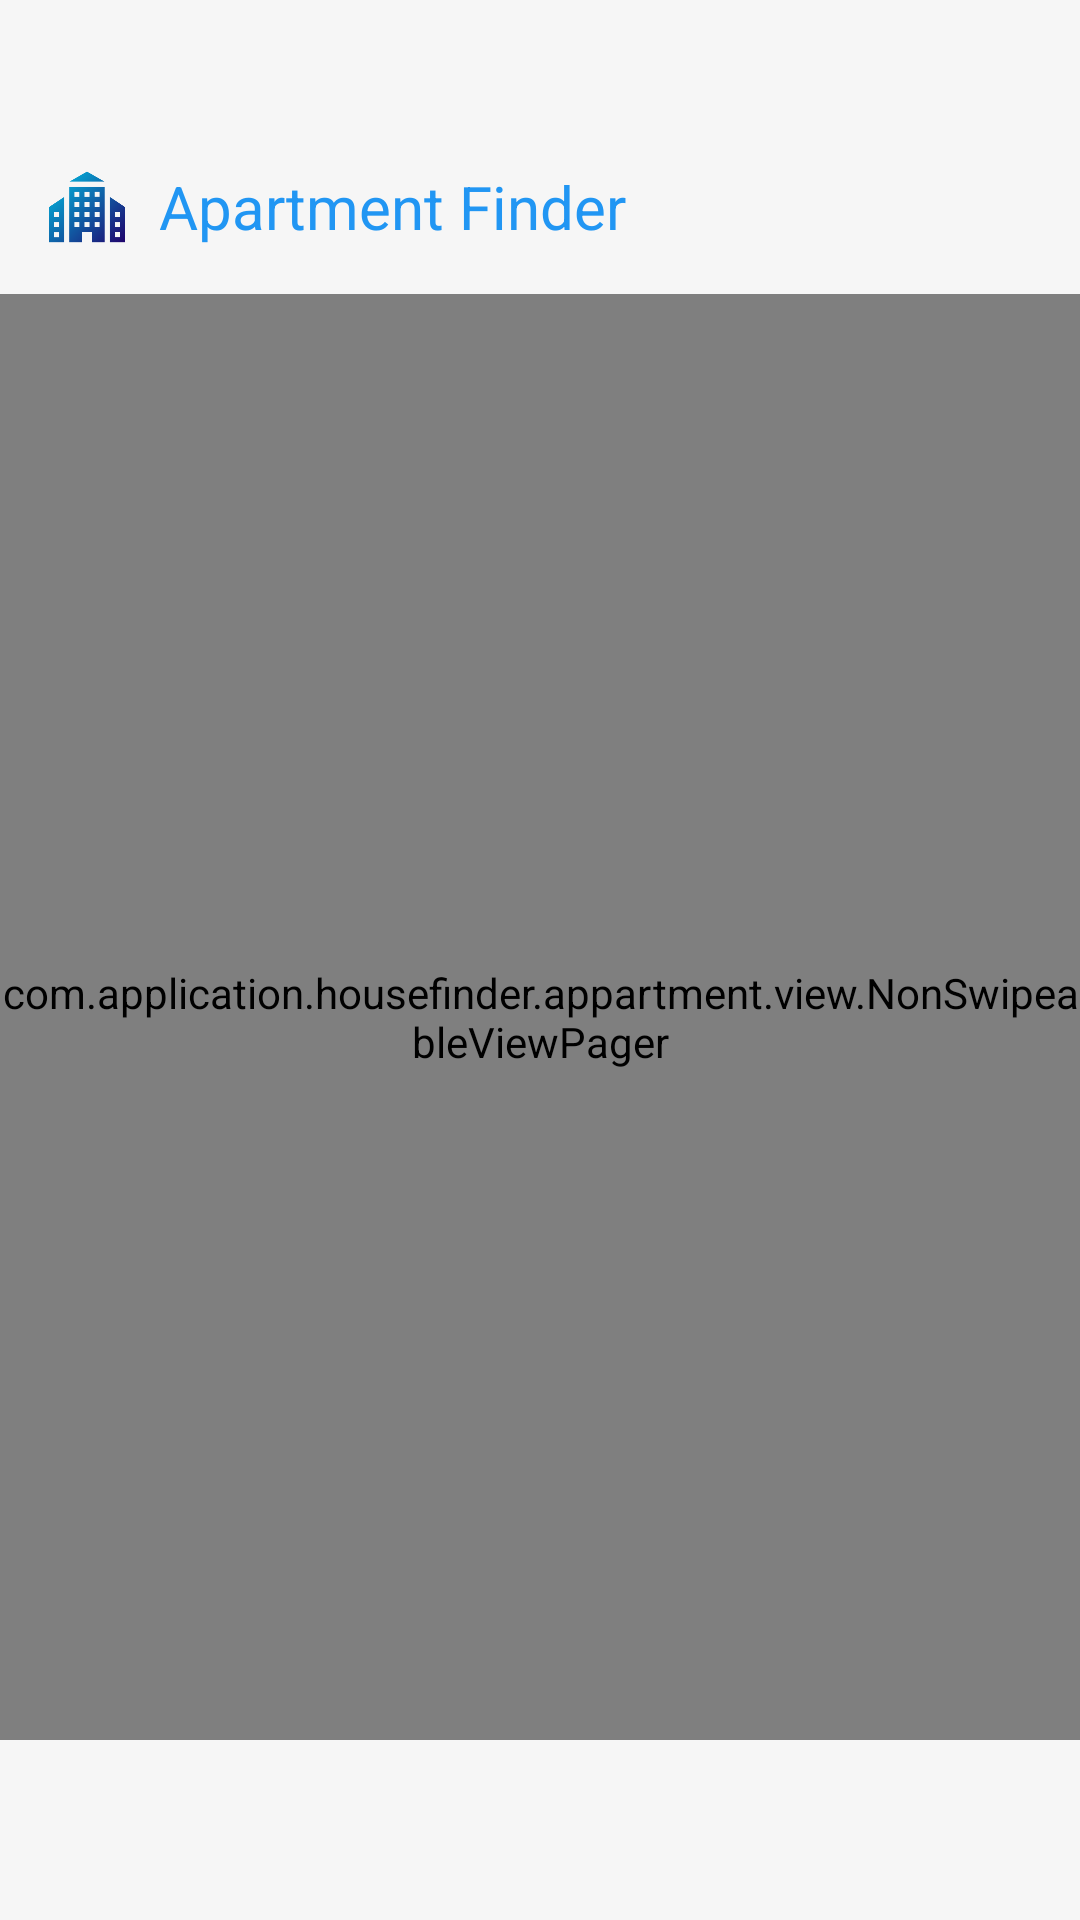

Layout XML and referenced resources for this Android screen:
<!-- AndroidManifest.xml: application theme Theme.AppartmentFinder -->
<!-- res/layout/activity_register.xml -->
<?xml version="1.0" encoding="utf-8"?>
<RelativeLayout xmlns:android="http://schemas.android.com/apk/res/android"
    xmlns:app="http://schemas.android.com/apk/res-auto"
    xmlns:tools="http://schemas.android.com/tools"
    android:layout_width="match_parent"
    android:layout_height="match_parent"
    android:background="#F6F6F6"
    tools:context=".LoginActivity">

    <RelativeLayout
        android:id="@+id/rl_header"
        android:layout_width="match_parent"
        android:layout_height="wrap_content"
        android:padding="15dp"
        android:layout_marginTop="40dp"
        android:layout_alignParentTop="true">
        <ImageView
            android:id="@+id/app_logo"
            android:layout_width="28dp"
            android:layout_height="28dp"
            android:src="@drawable/app_logo"/>

        <TextView
            android:layout_width="wrap_content"
            android:layout_height="wrap_content"
            android:textSize="20sp"
            android:text="@string/app_name"
            android:textColor="@color/colorPrimary"
            android:layout_toEndOf="@id/app_logo"
            android:layout_marginStart="10dp"
            android:layout_centerVertical="true"/>
    </RelativeLayout>

    <com.application.housefinder.appartment.view.NonSwipeableViewPager
        android:id="@+id/vp"
        android:layout_width="match_parent"
        android:layout_height="match_parent"
        android:layout_below="@id/rl_header"
        android:layout_marginBottom="60dp"/>


</RelativeLayout>
<!-- resources referenced by this layout -->
<resources>
  <color name="colorPrimary">#2196F3</color>
  <!-- drawable app_logo: png bitmap (drawable, 9243 bytes) -->
  <string name="app_name">Apartment Finder</string>
  <style name="Theme.AppartmentFinder" parent="Theme.AppCompat.Light.NoActionBar">
          
          <item name="colorPrimary">@color/purple_500</item>
          <item name="colorPrimaryDark">@color/purple_700</item>
          <item name="colorAccent">@color/teal_200</item>
          <item name="fontFamily">@font/op_r</item>
          
      </style>
  <color name="purple_500">#2196F3</color>
  <color name="purple_700">#FF3700B3</color>
  <color name="teal_200">#FF03DAC5</color>
</resources>
